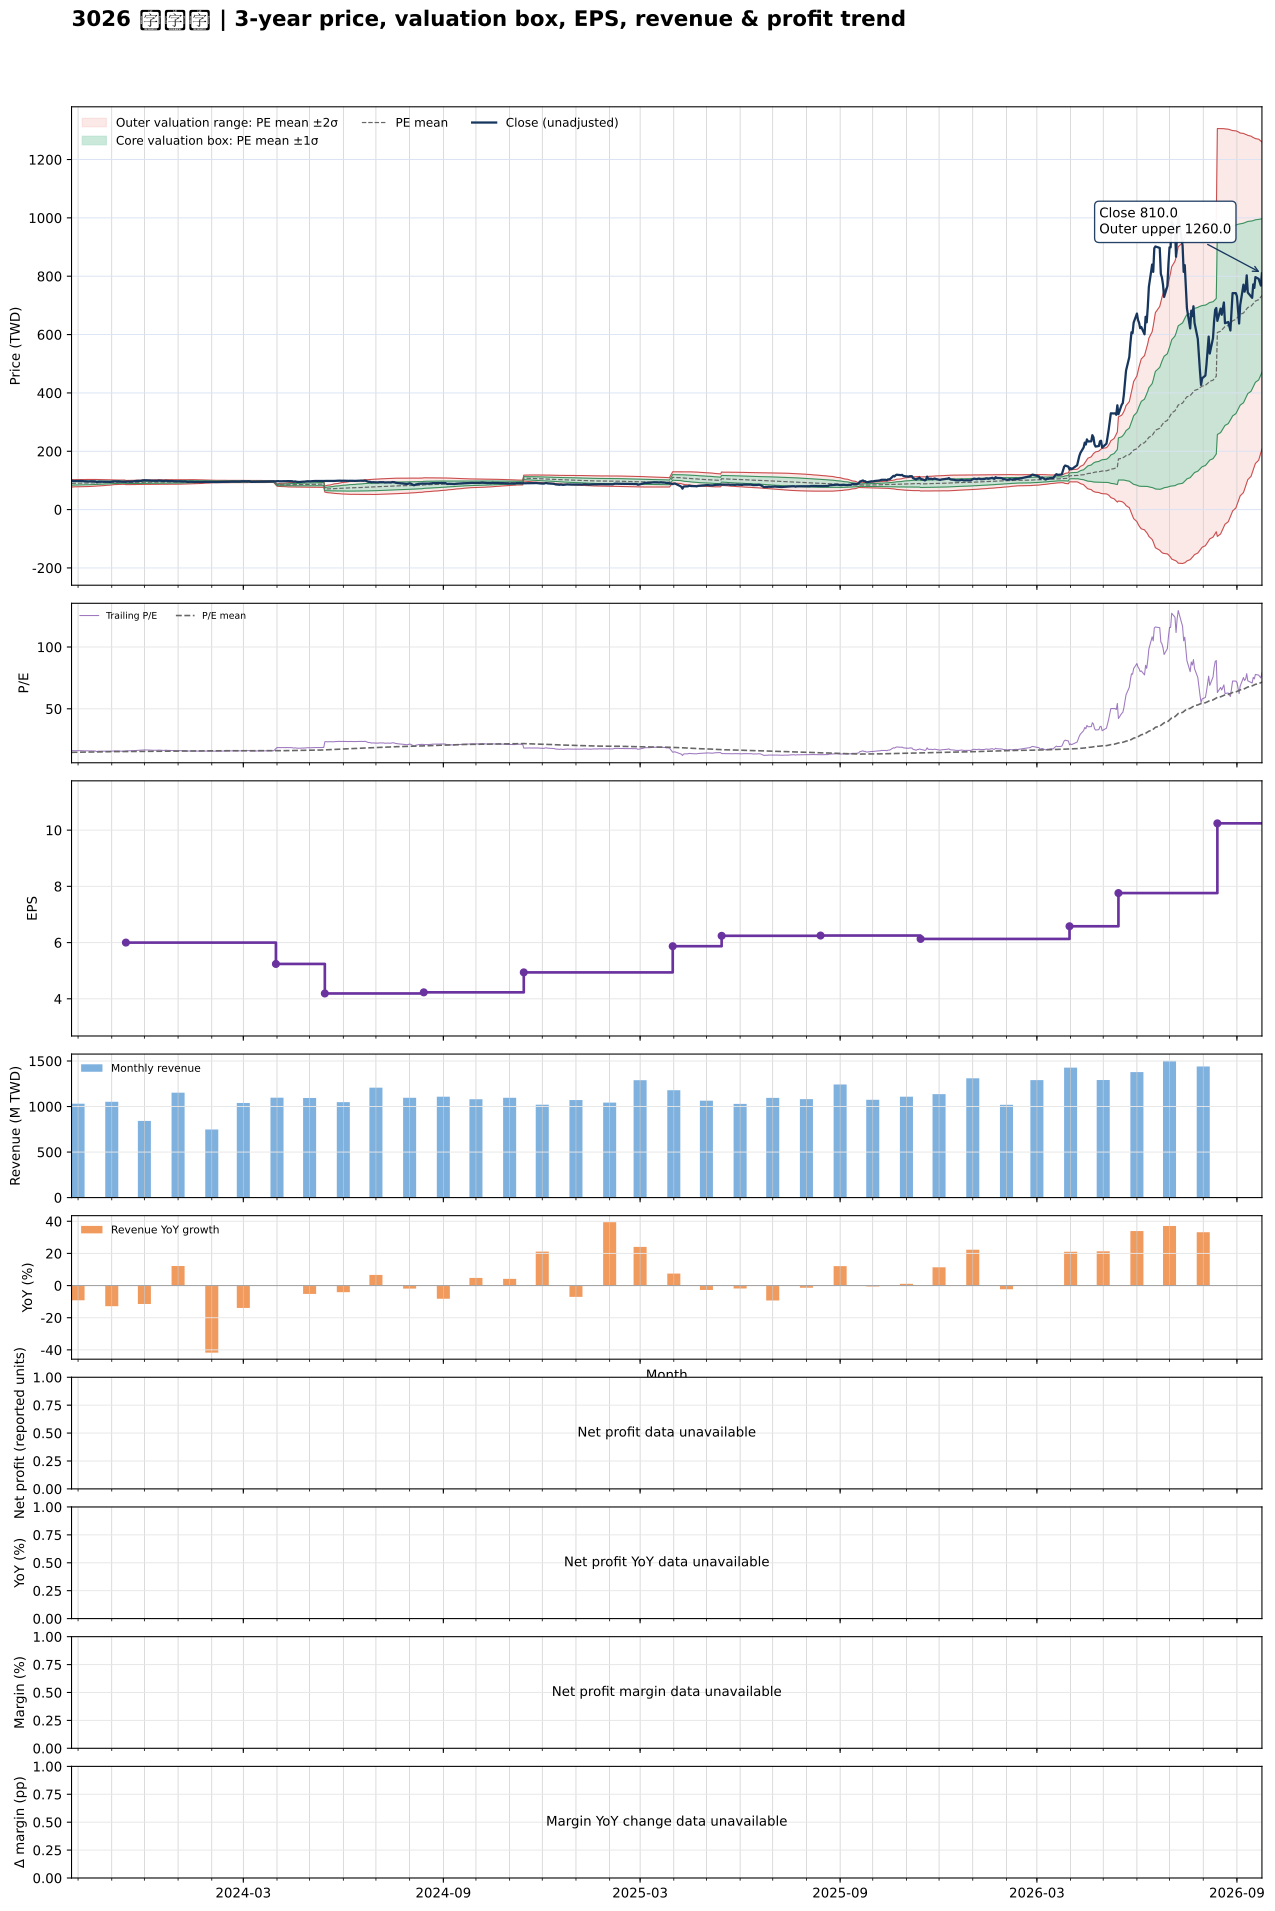

Source data for this figure (header and first rows):
date, close, available_date, period_end, ttm_eps, pe, pe_mean, pe_std, price_m2, price_m1, price_mean, price_p1, price_p2, forward_eps, forward_pe, forward_pe_mean, forward_pe_std, forward_price_m2, forward_price_m1, forward_price_mean, forward_price_p1, forward_price_p2
2023-09-25, 99.3, 2023-08-14, 2023-06-30, 6.08, 16.33, 14.78, 1.036, 77.26, 83.56, 89.85, 96.15, 102.4, , , , , , , , , 
2023-09-26, 98.2, 2023-08-14, 2023-06-30, 6.08, 16.15, 14.81, 1.029, 77.51, 83.77, 90.02, 96.27, 102.5, , , , , , , , , 
2023-09-27, 98, 2023-08-14, 2023-06-30, 6.08, 16.12, 14.83, 1.02, 77.77, 83.98, 90.18, 96.39, 102.6, , , , , , , , , 
2023-09-28, 97.9, 2023-08-14, 2023-06-30, 6.08, 16.1, 14.86, 1.011, 78.05, 84.2, 90.34, 96.49, 102.6, , , , , , , , , 
2023-10-02, 98.2, 2023-08-14, 2023-06-30, 6.08, 16.15, 14.88, 1.008, 78.22, 84.35, 90.49, 96.62, 102.7, , , , , , , , , 
2023-10-03, 98.5, 2023-08-14, 2023-06-30, 6.08, 16.2, 14.9, 1.008, 78.36, 84.49, 90.62, 96.75, 102.9, , , , , , , , , 
2023-10-04, 98.2, 2023-08-14, 2023-06-30, 6.08, 16.15, 14.93, 1.006, 78.51, 84.63, 90.75, 96.87, 103, , , , , , , , , 
2023-10-05, 97.6, 2023-08-14, 2023-06-30, 6.08, 16.05, 14.95, 1.004, 78.66, 84.77, 90.88, 96.98, 103.1, , , , , , , , , 
2023-10-06, 97.3, 2023-08-14, 2023-06-30, 6.08, 16, 14.97, 1.002, 78.81, 84.9, 90.99, 97.09, 103.2, , , , , , , , , 
2023-10-11, 96.4, 2023-08-14, 2023-06-30, 6.08, 15.86, 14.99, 0.9958, 79.01, 85.06, 91.11, 97.17, 103.2, , , , , , , , , 
2023-10-12, 96.9, 2023-08-14, 2023-06-30, 6.08, 15.94, 15.01, 0.9889, 79.22, 85.23, 91.24, 97.26, 103.3, , , , , , , , , 
2023-10-13, 97, 2023-08-14, 2023-06-30, 6.08, 15.95, 15.03, 0.9799, 79.46, 85.42, 91.38, 97.34, 103.3, , , , , , , , , 
2023-10-16, 96.5, 2023-08-14, 2023-06-30, 6.08, 15.87, 15.05, 0.9686, 79.73, 85.62, 91.51, 97.4, 103.3, , , , , , , , , 
2023-10-17, 96.5, 2023-08-14, 2023-06-30, 6.08, 15.87, 15.08, 0.951, 80.1, 85.88, 91.66, 97.44, 103.2, , , , , , , , , 
2023-10-18, 93.6, 2023-08-14, 2023-06-30, 6.08, 15.39, 15.1, 0.9337, 80.43, 86.1, 91.78, 97.46, 103.1, , , , , , , , , 
2023-10-19, 94.5, 2023-08-14, 2023-06-30, 6.08, 15.54, 15.12, 0.9137, 80.8, 86.35, 91.91, 97.47, 103, , , , , , , , , 
2023-10-20, 95.9, 2023-08-14, 2023-06-30, 6.08, 15.77, 15.14, 0.8952, 81.16, 86.61, 92.05, 97.49, 102.9, , , , , , , , , 
2023-10-23, 95.7, 2023-08-14, 2023-06-30, 6.08, 15.74, 15.16, 0.8755, 81.54, 86.86, 92.19, 97.51, 102.8, , , , , , , , , 
2023-10-24, 95.9, 2023-08-14, 2023-06-30, 6.08, 15.77, 15.18, 0.8563, 81.91, 87.12, 92.32, 97.53, 102.7, , , , , , , , , 
2023-10-25, 95.7, 2023-08-14, 2023-06-30, 6.08, 15.74, 15.21, 0.8358, 82.29, 87.37, 92.46, 97.54, 102.6, , , , , , , , , 
2023-10-26, 95.7, 2023-08-14, 2023-06-30, 6.08, 15.74, 15.23, 0.8142, 82.69, 87.64, 92.59, 97.54, 102.5, , , , , , , , , 
2023-10-27, 95.6, 2023-08-14, 2023-06-30, 6.08, 15.72, 15.25, 0.7913, 83.1, 87.91, 92.72, 97.53, 102.3, , , , , , , , , 
2023-10-30, 95.2, 2023-08-14, 2023-06-30, 6.08, 15.66, 15.27, 0.7684, 83.51, 88.18, 92.85, 97.52, 102.2, , , , , , , , , 
2023-10-31, 94.9, 2023-08-14, 2023-06-30, 6.08, 15.61, 15.29, 0.7407, 83.97, 88.48, 92.98, 97.48, 102, , , , , , , , , 
2023-11-01, 95.8, 2023-08-14, 2023-06-30, 6.08, 15.76, 15.32, 0.7102, 84.49, 88.8, 93.12, 97.44, 101.8, , , , , , , , , 
2023-11-02, 96.6, 2023-08-14, 2023-06-30, 6.08, 15.89, 15.34, 0.6783, 85.02, 89.15, 93.27, 97.39, 101.5, , , , , , , , , 
2023-11-03, 96.7, 2023-08-14, 2023-06-30, 6.08, 15.9, 15.36, 0.646, 85.56, 89.49, 93.42, 97.34, 101.3, , , , , , , , , 
2023-11-06, 97, 2023-08-14, 2023-06-30, 6.08, 15.95, 15.39, 0.6134, 86.1, 89.83, 93.56, 97.29, 101, , , , , , , , , 
2023-11-07, 96.9, 2023-08-14, 2023-06-30, 6.08, 15.94, 15.4, 0.6082, 86.24, 89.94, 93.64, 97.34, 101, , , , , , , , , 
2023-11-08, 96.7, 2023-08-14, 2023-06-30, 6.08, 15.9, 15.41, 0.6052, 86.35, 90.03, 93.71, 97.39, 101.1, , , , , , , , , 
2023-11-09, 95.8, 2023-08-14, 2023-06-30, 6.08, 15.76, 15.42, 0.6026, 86.43, 90.1, 93.76, 97.42, 101.1, , , , , , , , , 
2023-11-10, 95.4, 2023-08-14, 2023-06-30, 6.08, 15.69, 15.43, 0.6004, 86.51, 90.16, 93.81, 97.46, 101.1, , , , , , , , , 
2023-11-13, 95.5, 2023-08-14, 2023-06-30, 6.08, 15.71, 15.44, 0.5973, 86.59, 90.22, 93.86, 97.49, 101.1, , , , , , , , , 
2023-11-14, 95.7, 2023-11-14, 2023-09-30, 6, 15.95, 15.45, 0.5955, 85.54, 89.11, 92.68, 96.25, 99.83, , , , , , , , , 
2023-11-15, 96.1, 2023-11-14, 2023-09-30, 6, 16.02, 15.46, 0.594, 85.62, 89.18, 92.75, 96.31, 99.87, , , , , , , , , 
2023-11-16, 96.1, 2023-11-14, 2023-09-30, 6, 16.02, 15.47, 0.5923, 85.7, 89.26, 92.81, 96.36, 99.92, , , , , , , , , 
2023-11-17, 96.1, 2023-11-14, 2023-09-30, 6, 16.02, 15.48, 0.5896, 85.8, 89.34, 92.88, 96.42, 99.95, , , , , , , , , 
2023-11-20, 96.3, 2023-11-14, 2023-09-30, 6, 16.05, 15.49, 0.5877, 85.89, 89.42, 92.95, 96.47, 100, , , , , , , , , 
2023-11-21, 96.8, 2023-11-14, 2023-09-30, 6, 16.13, 15.5, 0.5877, 85.96, 89.48, 93.01, 96.54, 100.1, , , , , , , , , 
2023-11-22, 97.1, 2023-11-14, 2023-09-30, 6, 16.18, 15.51, 0.5881, 86.02, 89.55, 93.08, 96.6, 100.1, , , , , , , , , 
2023-11-23, 97.3, 2023-11-14, 2023-09-30, 6, 16.22, 15.52, 0.5885, 86.08, 89.61, 93.14, 96.67, 100.2, , , , , , , , , 
2023-11-24, 98.4, 2023-11-14, 2023-09-30, 6, 16.4, 15.54, 0.5907, 86.13, 89.67, 93.22, 96.76, 100.3, , , , , , , , , 
2023-11-27, 98.1, 2023-11-14, 2023-09-30, 6, 16.35, 15.55, 0.5939, 86.16, 89.72, 93.28, 96.85, 100.4, , , , , , , , , 
2023-11-28, 98.4, 2023-11-14, 2023-09-30, 6, 16.4, 15.56, 0.5978, 86.17, 89.76, 93.35, 96.93, 100.5, , , , , , , , , 
2023-11-29, 99.9, 2023-11-14, 2023-09-30, 6, 16.65, 15.57, 0.6048, 86.16, 89.79, 93.42, 97.05, 100.7, , , , , , , , , 
2023-11-30, 100, 2023-11-14, 2023-09-30, 6, 16.67, 15.58, 0.6118, 86.16, 89.83, 93.5, 97.17, 100.8, , , , , , , , , 
2023-12-01, 100.5, 2023-11-14, 2023-09-30, 6, 16.75, 15.6, 0.618, 86.17, 89.88, 93.59, 97.3, 101, , , , , , , , , 
2023-12-04, 99.6, 2023-11-14, 2023-09-30, 6, 16.6, 15.61, 0.6217, 86.21, 89.94, 93.67, 97.4, 101.1, , , , , , , , , 
2023-12-05, 99.8, 2023-11-14, 2023-09-30, 6, 16.63, 15.63, 0.6261, 86.24, 89.99, 93.75, 97.51, 101.3, , , , , , , , , 
2023-12-06, 99.8, 2023-11-14, 2023-09-30, 6, 16.63, 15.64, 0.6302, 86.27, 90.05, 93.83, 97.61, 101.4, , , , , , , , , 
2023-12-07, 99.3, 2023-11-14, 2023-09-30, 6, 16.55, 15.65, 0.634, 86.29, 90.1, 93.9, 97.71, 101.5, , , , , , , , , 
2023-12-08, 98.9, 2023-11-14, 2023-09-30, 6, 16.48, 15.66, 0.6383, 86.3, 90.13, 93.96, 97.78, 101.6, , , , , , , , , 
2023-12-11, 98.6, 2023-11-14, 2023-09-30, 6, 16.43, 15.67, 0.6408, 86.33, 90.17, 94.02, 97.86, 101.7, , , , , , , , , 
2023-12-12, 98.5, 2023-11-14, 2023-09-30, 6, 16.42, 15.68, 0.6421, 86.38, 90.23, 94.08, 97.94, 101.8, , , , , , , , , 
2023-12-13, 98.7, 2023-11-14, 2023-09-30, 6, 16.45, 15.69, 0.6429, 86.44, 90.3, 94.16, 98.01, 101.9, , , , , , , , , 
2023-12-14, 99.7, 2023-11-14, 2023-09-30, 6, 16.62, 15.7, 0.6473, 86.45, 90.34, 94.22, 98.11, 102, , , , , , , , , 
2023-12-15, 99.4, 2023-11-14, 2023-09-30, 6, 16.57, 15.71, 0.651, 86.47, 90.38, 94.29, 98.19, 102.1, , , , , , , , , 
2023-12-18, 98.7, 2023-11-14, 2023-09-30, 6, 16.45, 15.73, 0.6523, 86.52, 90.44, 94.35, 98.26, 102.2, , , , , , , , , 
2023-12-19, 98, 2023-11-14, 2023-09-30, 6, 16.33, 15.73, 0.653, 86.57, 90.49, 94.41, 98.32, 102.2, , , , , , , , , 
2023-12-20, 98.7, 2023-11-14, 2023-09-30, 6, 16.45, 15.74, 0.6545, 86.61, 90.54, 94.47, 98.39, 102.3, , , , , , , , , 
... 669 more rows
